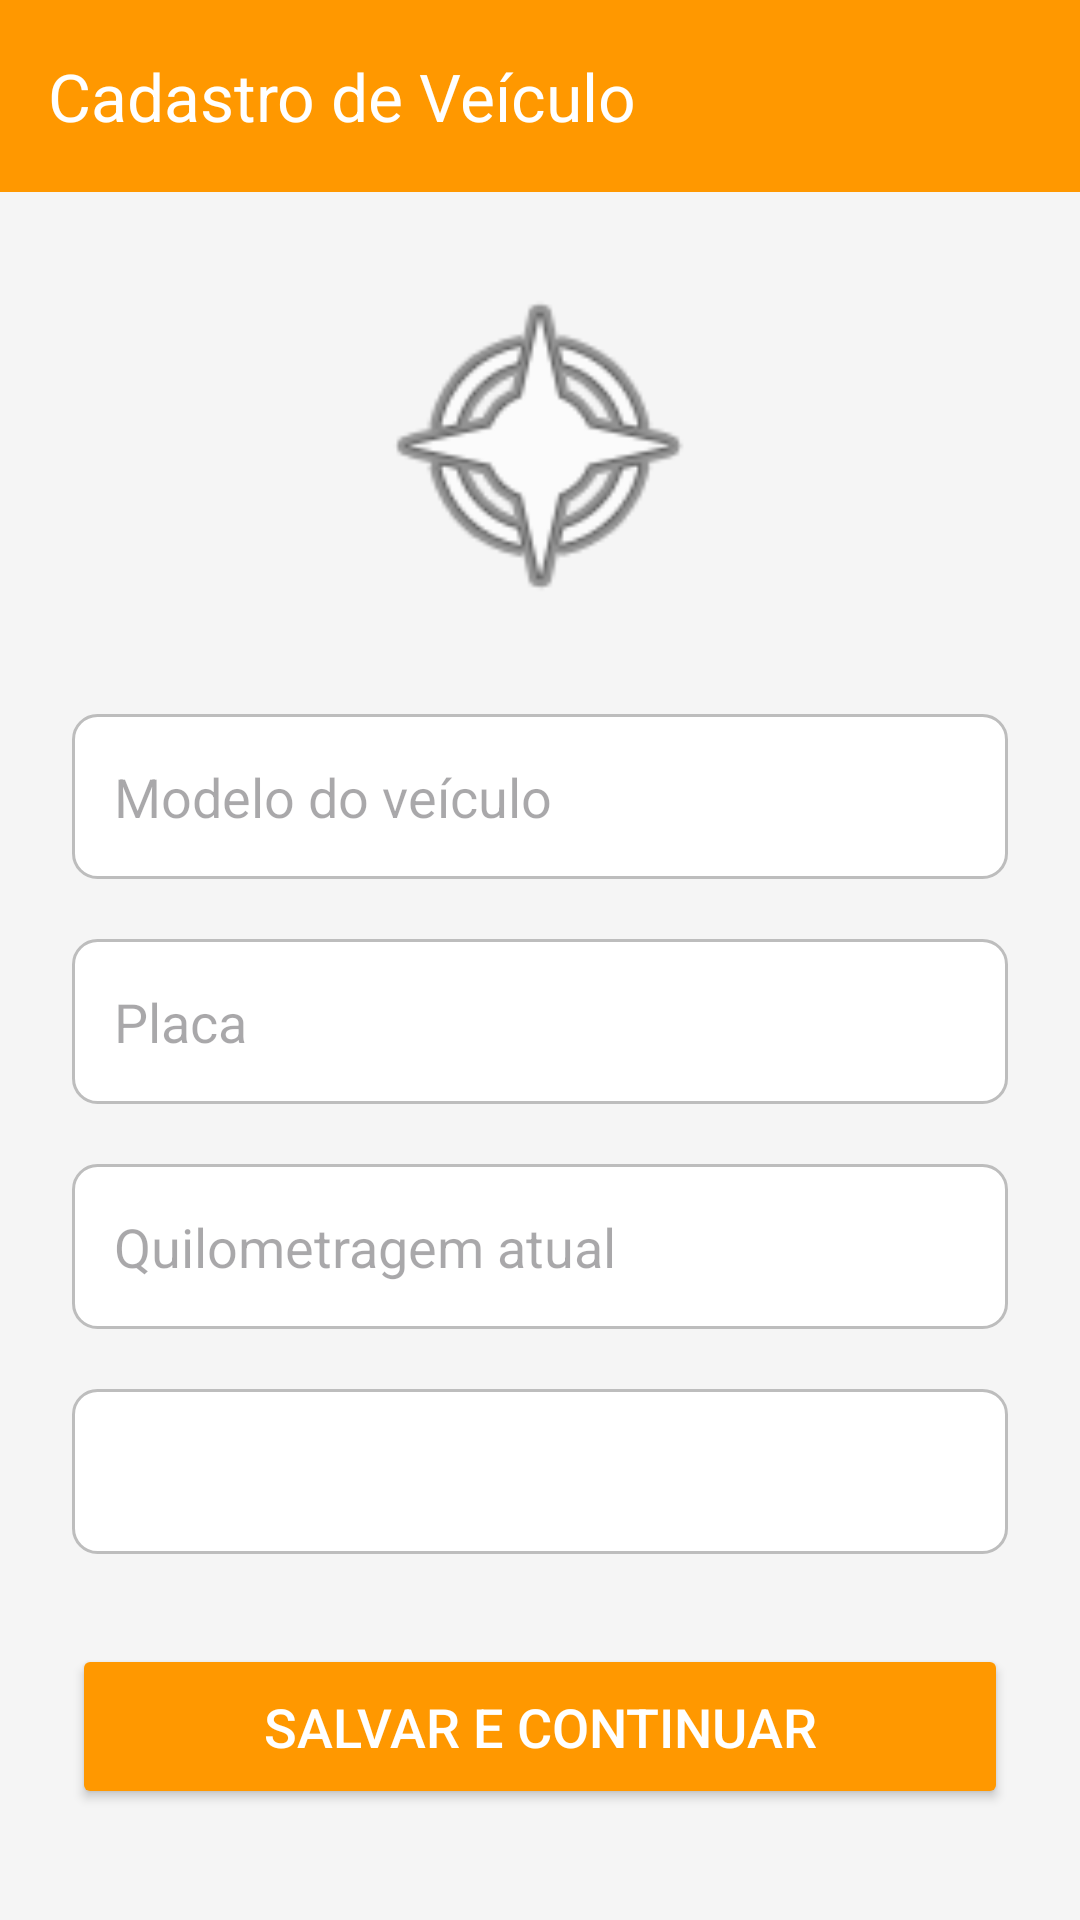

Layout XML and referenced resources for this Android screen:
<!-- AndroidManifest.xml: application theme Theme.Material3.DayNight.NoActionBar -->
<!-- res/layout/cadastro_veiculo.xml -->
<?xml version="1.0" encoding="utf-8"?>
<androidx.constraintlayout.widget.ConstraintLayout xmlns:android="http://schemas.android.com/apk/res/android"
    xmlns:app="http://schemas.android.com/apk/res-auto"
    xmlns:tools="http://schemas.android.com/tools"
    android:layout_width="match_parent"
    android:layout_height="match_parent"
    android:background="#F5F5F5"
    tools:context=".CadastroVeiculoActivity">

    <androidx.appcompat.widget.Toolbar
        android:id="@+id/toolbar"
        android:layout_width="0dp"
        android:layout_height="?attr/actionBarSize"
        android:background="@color/colorPrimaryVariant"
        android:elevation="4dp"
        app:title="Cadastro de Veículo"
        app:titleTextColor="@color/white"
        app:layout_constraintTop_toTopOf="parent"
        app:layout_constraintStart_toStartOf="parent"
        app:layout_constraintEnd_toEndOf="parent" />

    <ImageView
        android:id="@+id/imgVeiculo"
        android:layout_width="120dp"
        android:layout_height="120dp"
        android:src="@android:drawable/ic_menu_compass"
        android:contentDescription="Ícone Veículo"
        app:layout_constraintTop_toBottomOf="@id/toolbar"
        app:layout_constraintStart_toStartOf="parent"
        app:layout_constraintEnd_toEndOf="parent"
        android:layout_marginTop="24dp"
        android:layout_marginStart="24dp"
        android:layout_marginEnd="24dp" />

    <EditText
        android:id="@+id/etNomeVeiculo"
        android:layout_width="0dp"
        android:layout_height="55dp"
        android:hint="Modelo do veículo"
        android:background="@drawable/bg_edittext"
        android:padding="14dp"
        android:inputType="textPersonName"
        app:layout_constraintTop_toBottomOf="@id/imgVeiculo"
        app:layout_constraintStart_toStartOf="parent"
        app:layout_constraintEnd_toEndOf="parent"
        android:layout_marginTop="30dp"
        android:layout_marginStart="24dp"
        android:layout_marginEnd="24dp" />

    <EditText
        android:id="@+id/etPlaca"
        android:layout_width="0dp"
        android:layout_height="55dp"
        android:hint="Placa"
        android:background="@drawable/bg_edittext"
        android:padding="14dp"
        android:inputType="text"
        app:layout_constraintTop_toBottomOf="@id/etNomeVeiculo"
        app:layout_constraintStart_toStartOf="parent"
        app:layout_constraintEnd_toEndOf="parent"
        android:layout_marginTop="20dp"
        android:layout_marginStart="24dp"
        android:layout_marginEnd="24dp" />

    <EditText
        android:id="@+id/etQuilometragem"
        android:layout_width="0dp"
        android:layout_height="55dp"
        android:hint="Quilometragem atual"
        android:background="@drawable/bg_edittext"
        android:padding="14dp"
        android:inputType="number"
        app:layout_constraintTop_toBottomOf="@id/etPlaca"
        app:layout_constraintStart_toStartOf="parent"
        app:layout_constraintEnd_toEndOf="parent"
        android:layout_marginTop="20dp"
        android:layout_marginStart="24dp"
        android:layout_marginEnd="24dp" />

    <Spinner
        android:id="@+id/spinnerTipo"
        android:layout_width="0dp"
        android:layout_height="55dp"
        android:background="@drawable/bg_edittext"
        android:padding="12dp"
        app:layout_constraintTop_toBottomOf="@id/etQuilometragem"
        app:layout_constraintStart_toStartOf="parent"
        app:layout_constraintEnd_toEndOf="parent"
        android:layout_marginTop="20dp"
        android:layout_marginStart="24dp"
        android:layout_marginEnd="24dp"/>

    <Button
        android:id="@+id/btnSalvarVeiculo"
        android:layout_width="0dp"
        android:layout_height="55dp"
        android:text="Salvar e Continuar"
        android:textSize="18sp"
        android:backgroundTint="#FF9800"
        android:textColor="#FFFFFF"
        app:layout_constraintTop_toBottomOf="@id/spinnerTipo"
        app:layout_constraintStart_toStartOf="parent"
        app:layout_constraintEnd_toEndOf="parent"
        android:layout_marginTop="30dp"
        android:layout_marginStart="24dp"
        android:layout_marginEnd="24dp" />

</androidx.constraintlayout.widget.ConstraintLayout>
<!-- resources referenced by this layout -->
<resources>
  <color name="colorPrimaryVariant">#FF9800</color>
  <color name="white">#FFFFFFFF</color>
  <!-- drawable bg_edittext (drawable) -->
  <shape xmlns:android="http://schemas.android.com/apk/res/android" android:shape="rectangle">
      <solid android:color="#FFFFFF"/>
      <stroke android:width="1dp" android:color="#BDBDBD"/>
      <corners android:radius="8dp"/>
  </shape>
</resources>
